Labelled photos from "data3", an image-classification folder in An-Shan/Bag-recognition-with-VGG16. The possible labels are: backpack, bucket bag, duffle bag, fanny pack, luggage, messenger bag, saddle bag, satchel, sleeping bag, tote bag.

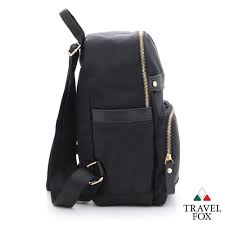
Label: backpack

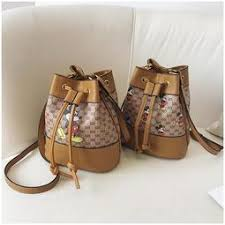
Label: bucket bag

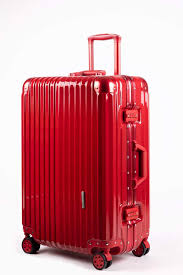
Label: luggage

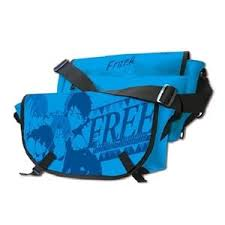
Label: messenger bag

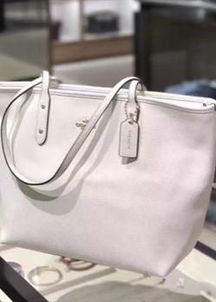
Label: tote bag

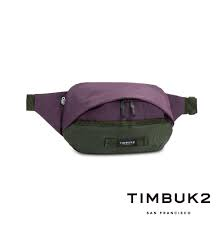
Label: fanny pack
